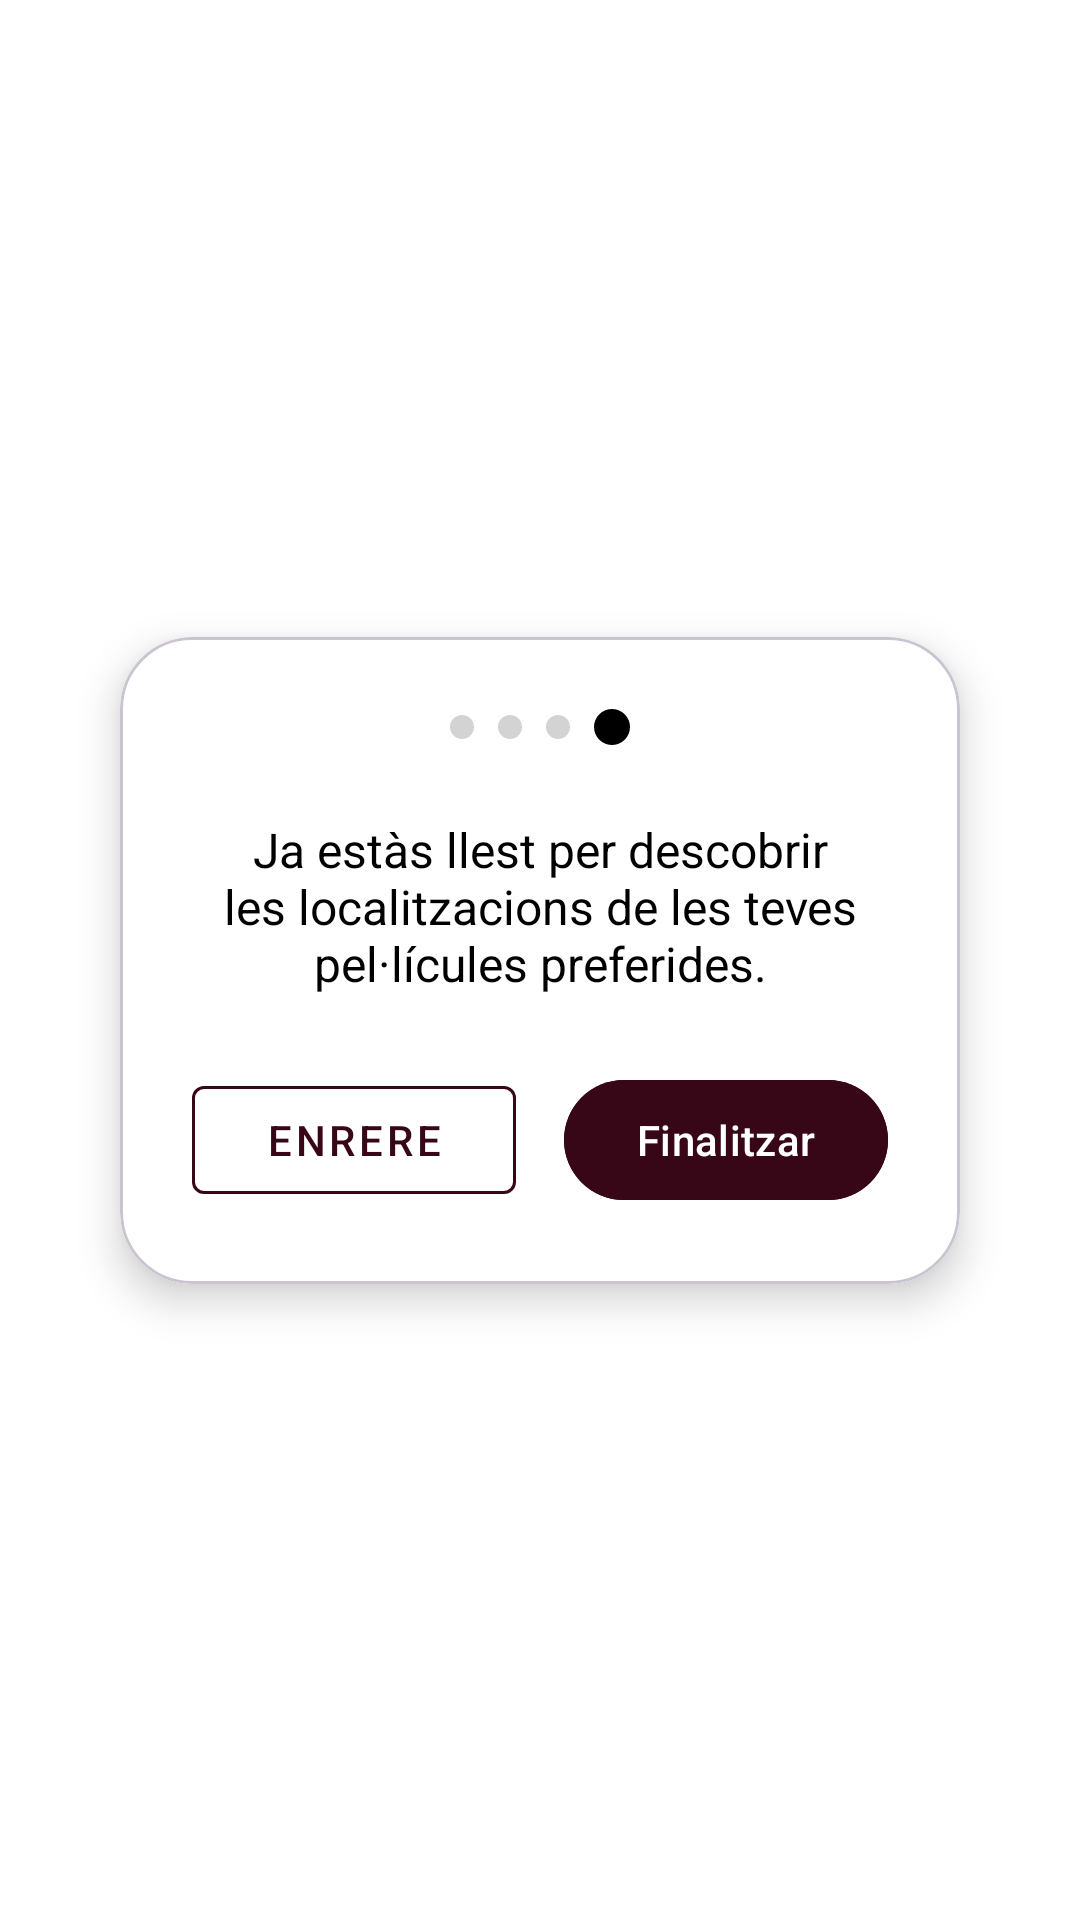

Android layout source for this screen:
<!-- AndroidManifest.xml: application theme Theme.FHUBO -->
<!-- res/layout/activity_popup5.xml -->
<?xml version="1.0" encoding="utf-8"?>
<androidx.constraintlayout.widget.ConstraintLayout xmlns:android="http://schemas.android.com/apk/res/android"
    xmlns:app="http://schemas.android.com/apk/res-auto"
    xmlns:tools="http://schemas.android.com/tools"
    android:id="@+id/popup5_background"
    android:layout_width="match_parent"
    android:layout_height="match_parent"
    android:background="@color/white"
    tools:context=".Popup5">

    <com.google.android.material.card.MaterialCardView
        android:layout_width="0dp"
        android:layout_height="wrap_content"
        android:layout_marginHorizontal="40dp"
        app:cardCornerRadius="24dp"
        app:cardElevation="8dp"
        app:layout_constraintBottom_toBottomOf="parent"
        app:layout_constraintEnd_toEndOf="parent"
        app:layout_constraintStart_toStartOf="parent"
        app:layout_constraintTop_toTopOf="parent">

        <androidx.constraintlayout.widget.ConstraintLayout
            android:layout_width="match_parent"
            android:layout_height="wrap_content"
            android:background="@color/white"
            android:padding="24dp">

            
            <LinearLayout
                android:id="@+id/ll_progress_dots"
                android:layout_width="wrap_content"
                android:layout_height="wrap_content"
                android:gravity="center"
                android:orientation="horizontal"
                app:layout_constraintEnd_toEndOf="parent"
                app:layout_constraintStart_toStartOf="parent"
                app:layout_constraintTop_toTopOf="parent">

                
                <View
                    android:layout_width="8dp"
                    android:layout_height="8dp"
                    android:background="@drawable/dot_inactive" />

                
                <View
                    android:layout_width="8dp"
                    android:layout_height="8dp"
                    android:layout_marginStart="8dp"
                    android:background="@drawable/dot_inactive" />

                
                <View
                    android:layout_width="8dp"
                    android:layout_height="8dp"
                    android:layout_marginStart="8dp"
                    android:background="@drawable/dot_inactive" />

                
                <View
                    android:layout_width="12dp"
                    android:layout_height="12dp"
                    android:layout_marginStart="8dp"
                    android:background="@drawable/dot_active" />
            </LinearLayout>

            
            <TextView
                android:id="@+id/tv_help_message"
                android:layout_width="0dp"
                android:layout_height="wrap_content"
                android:layout_marginTop="24dp"
                android:gravity="center"
                android:text="Ja estàs llest per descobrir les localitzacions de les teves pel·lícules preferides."
                android:textColor="@android:color/black"
                android:textSize="16sp"
                app:layout_constraintEnd_toEndOf="parent"
                app:layout_constraintStart_toStartOf="parent"
                app:layout_constraintTop_toBottomOf="@id/ll_progress_dots" />

            
            <com.google.android.material.button.MaterialButton
                android:id="@+id/btn_back"
                style="@style/Widget.MaterialComponents.Button.OutlinedButton"
                android:layout_width="0dp"
                android:layout_height="wrap_content"
                android:layout_marginTop="24dp"
                android:layout_marginEnd="8dp"
                android:text="Enrere"
                android:textColor="@color/granate"
                app:layout_constraintEnd_toStartOf="@+id/btn_finish"
                app:layout_constraintStart_toStartOf="parent"
                app:layout_constraintTop_toBottomOf="@id/tv_help_message"
                app:strokeColor="@color/granate" />

            
            <com.google.android.material.button.MaterialButton
                android:id="@+id/btn_finish"
                android:layout_width="0dp"
                android:layout_height="wrap_content"
                android:layout_marginStart="8dp"
                android:backgroundTint="@color/granate"
                android:text="Finalitzar"
                android:textColor="@android:color/white"
                app:layout_constraintEnd_toEndOf="parent"
                app:layout_constraintStart_toEndOf="@id/btn_back"
                app:layout_constraintTop_toTopOf="@id/btn_back" />

        </androidx.constraintlayout.widget.ConstraintLayout>
    </com.google.android.material.card.MaterialCardView>

</androidx.constraintlayout.widget.ConstraintLayout>
<!-- resources referenced by this layout -->
<resources>
  <color name="granate">#370617</color>
  <color name="white">#FFFFFFFF</color>
  <!-- drawable dot_active (drawable) -->
  <shape xmlns:android="http://schemas.android.com/apk/res/android"
      android:shape="oval">
      <solid android:color="@color/black" />
  </shape>
  <!-- drawable dot_inactive (drawable) -->
  <shape xmlns:android="http://schemas.android.com/apk/res/android"
      android:shape="oval">        <solid android:color="#D3D3D3" /> 
  </shape>
  <style name="Theme.FHUBO" parent="Base.Theme.FHUBO" />
  <color name="black">#FF000000</color>
  <style name="Base.Theme.FHUBO" parent="Theme.Material3.DayNight.NoActionBar">
      </style>
</resources>
